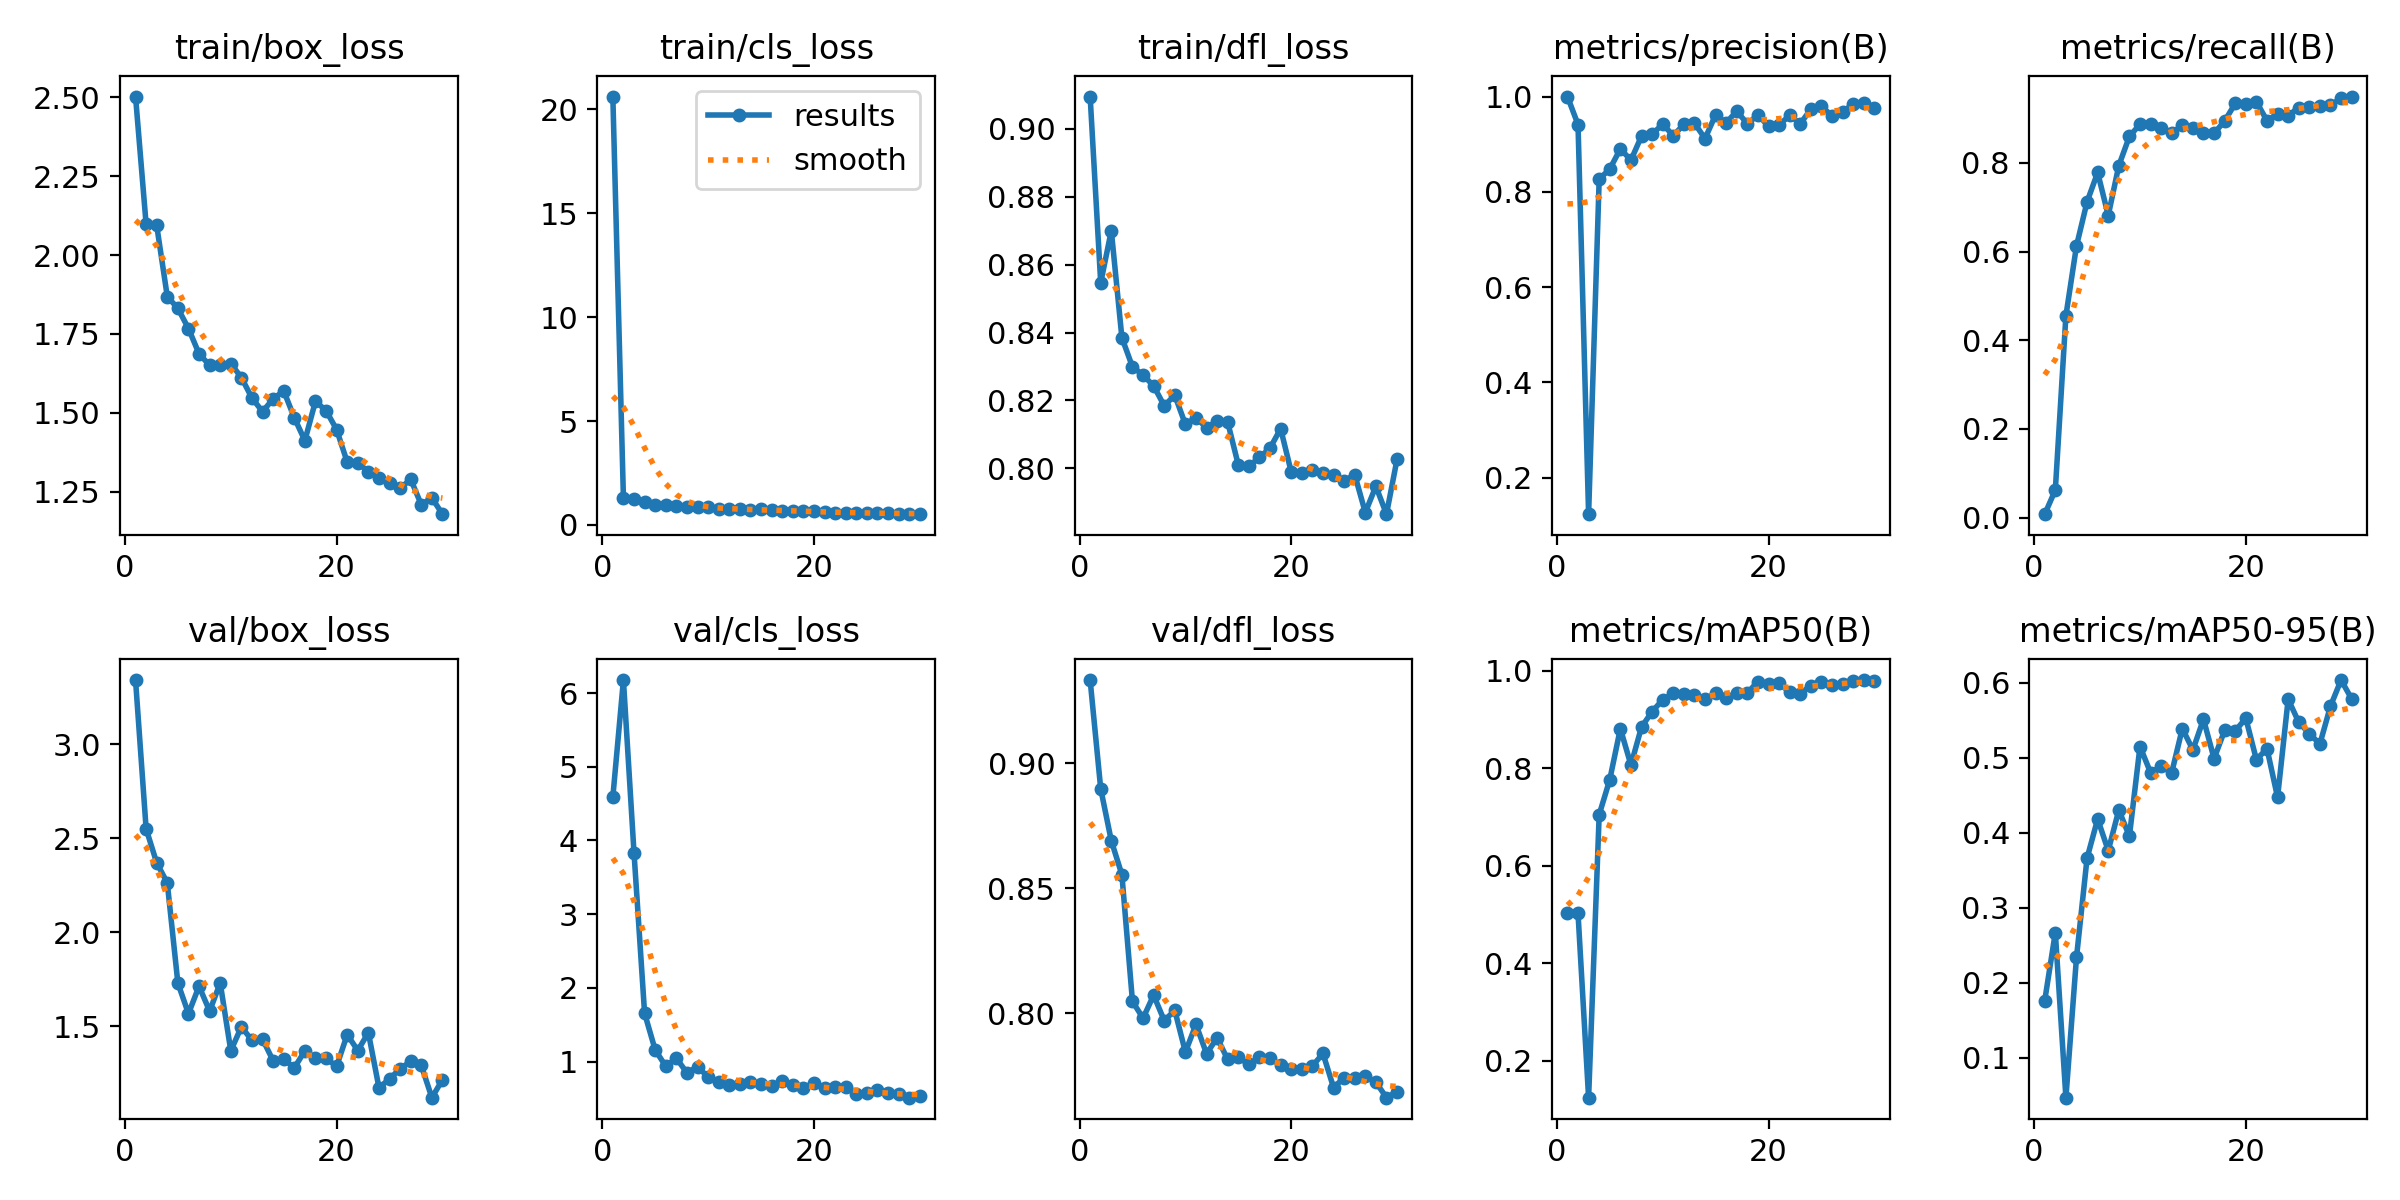

The file beside this chart, header and first rows:
epoch, train/box_loss, train/cls_loss, train/dfl_loss, metrics/precision(B), metrics/recall(B), metrics/mAP50(B), metrics/mAP50-95(B), val/box_loss, val/cls_loss, val/dfl_loss, lr/pg0, lr/pg1, lr/pg2
1, 2.502, 20.62, 0.9094, 1, 0.00778, 0.5039, 0.1761, 3.341, 4.589, 0.9334, 0.07019, 0.002666, 0.002666
2, 2.097, 1.298, 0.8546, 0.9412, 0.06226, 0.5025, 0.2668, 2.549, 6.176, 0.8899, 0.03973, 0.005197, 0.005197
3, 2.094, 1.266, 0.87, 0.1232, 0.4552, 0.1246, 0.04654, 2.369, 3.835, 0.8691, 0.009096, 0.00755, 0.00755
4, 1.868, 1.108, 0.8385, 0.8267, 0.6126, 0.7051, 0.2336, 2.262, 1.656, 0.8555, 0.007397, 0.007397, 0.007397
5, 1.831, 0.9584, 0.8299, 0.8477, 0.7121, 0.7769, 0.3662, 1.729, 1.16, 0.8048, 0.007126, 0.007126, 0.007126
6, 1.767, 0.9622, 0.8275, 0.8902, 0.7782, 0.8815, 0.4183, 1.567, 0.938, 0.7981, 0.006855, 0.006855, 0.006855
7, 1.687, 0.8945, 0.8243, 0.8664, 0.6812, 0.8068, 0.3762, 1.712, 1.047, 0.8073, 0.006584, 0.006584, 0.006584
8, 1.651, 0.8657, 0.8185, 0.917, 0.7938, 0.8848, 0.4303, 1.58, 0.8491, 0.7971, 0.006313, 0.006313, 0.006313
9, 1.651, 0.8456, 0.8216, 0.9208, 0.8594, 0.9163, 0.3954, 1.73, 0.9291, 0.8012, 0.006043, 0.006043, 0.006043
10, 1.656, 0.8595, 0.813, 0.9421, 0.887, 0.9408, 0.5151, 1.369, 0.7936, 0.7845, 0.005772, 0.005772, 0.005772
11, 1.612, 0.7757, 0.815, 0.9179, 0.8872, 0.9538, 0.4802, 1.496, 0.7269, 0.7955, 0.005501, 0.005501, 0.005501
12, 1.547, 0.7507, 0.8119, 0.9416, 0.8776, 0.9529, 0.4886, 1.425, 0.6794, 0.7839, 0.00523, 0.00523, 0.00523
13, 1.504, 0.7556, 0.8141, 0.9442, 0.8677, 0.9499, 0.4804, 1.43, 0.7016, 0.7902, 0.004959, 0.004959, 0.004959
14, 1.544, 0.7349, 0.8136, 0.9117, 0.8842, 0.9418, 0.539, 1.316, 0.7201, 0.7815, 0.004688, 0.004688, 0.004688
15, 1.57, 0.7476, 0.801, 0.9617, 0.8794, 0.9542, 0.5106, 1.324, 0.6969, 0.7825, 0.004417, 0.004417, 0.004417
16, 1.485, 0.7184, 0.8007, 0.9447, 0.8677, 0.9439, 0.5515, 1.278, 0.6754, 0.7796, 0.004146, 0.004146, 0.004146
17, 1.412, 0.6708, 0.8032, 0.9695, 0.8665, 0.9555, 0.499, 1.368, 0.7315, 0.7824, 0.003875, 0.003875, 0.003875
18, 1.537, 0.6915, 0.806, 0.9426, 0.8942, 0.9548, 0.5366, 1.329, 0.6779, 0.7822, 0.003604, 0.003604, 0.003604
19, 1.507, 0.6788, 0.8117, 0.9615, 0.9338, 0.978, 0.5359, 1.329, 0.6453, 0.7792, 0.003333, 0.003333, 0.003333
20, 1.447, 0.6501, 0.799, 0.9374, 0.9327, 0.9737, 0.5528, 1.286, 0.7101, 0.7776, 0.003062, 0.003062, 0.003062
21, 1.344, 0.6117, 0.7987, 0.9404, 0.9377, 0.9748, 0.4975, 1.455, 0.6388, 0.7776, 0.002792, 0.002792, 0.002792
22, 1.342, 0.5988, 0.7997, 0.9605, 0.8949, 0.956, 0.5123, 1.37, 0.6536, 0.7789, 0.002521, 0.002521, 0.002521
23, 1.313, 0.5852, 0.7986, 0.9428, 0.9105, 0.9534, 0.4473, 1.466, 0.6575, 0.7839, 0.00225, 0.00225, 0.00225
24, 1.294, 0.5678, 0.798, 0.9735, 0.9066, 0.9697, 0.5782, 1.173, 0.5675, 0.7703, 0.001979, 0.001979, 0.001979
25, 1.278, 0.583, 0.7963, 0.9794, 0.9246, 0.9764, 0.5476, 1.219, 0.5691, 0.7743, 0.001708, 0.001708, 0.001708
26, 1.26, 0.5696, 0.7982, 0.9597, 0.9261, 0.9707, 0.5322, 1.274, 0.6137, 0.7739, 0.001437, 0.001437, 0.001437
27, 1.29, 0.5916, 0.787, 0.9675, 0.9274, 0.9724, 0.5186, 1.312, 0.5719, 0.7748, 0.001166, 0.001166, 0.001166
28, 1.209, 0.5237, 0.7948, 0.9844, 0.93, 0.9792, 0.569, 1.291, 0.5621, 0.7725, 0.000895, 0.000895, 0.000895
29, 1.231, 0.55, 0.7865, 0.986, 0.9455, 0.9811, 0.6038, 1.119, 0.5114, 0.7663, 0.000624, 0.000624, 0.000624
30, 1.179, 0.52, 0.8027, 0.9767, 0.9494, 0.9791, 0.5787, 1.215, 0.5407, 0.7687, 0.0003531, 0.0003531, 0.0003531
